Image classification data set "Mid224" (khuonglaptri3/TickNets on GitHub). Class labels (5): bird, cat, dog, frog, horse.

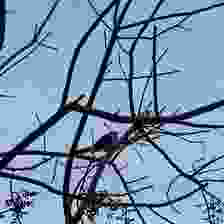
Label: bird

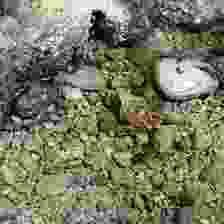
Label: frog

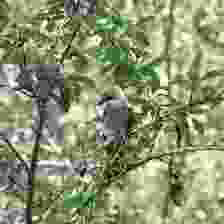
Label: bird

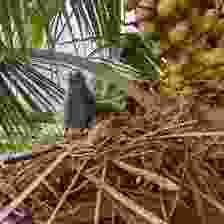
Label: bird

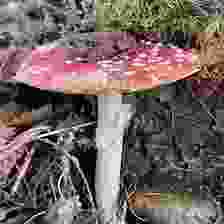
Label: frog

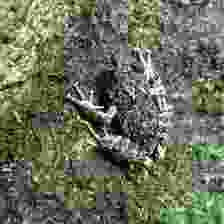
Label: frog
